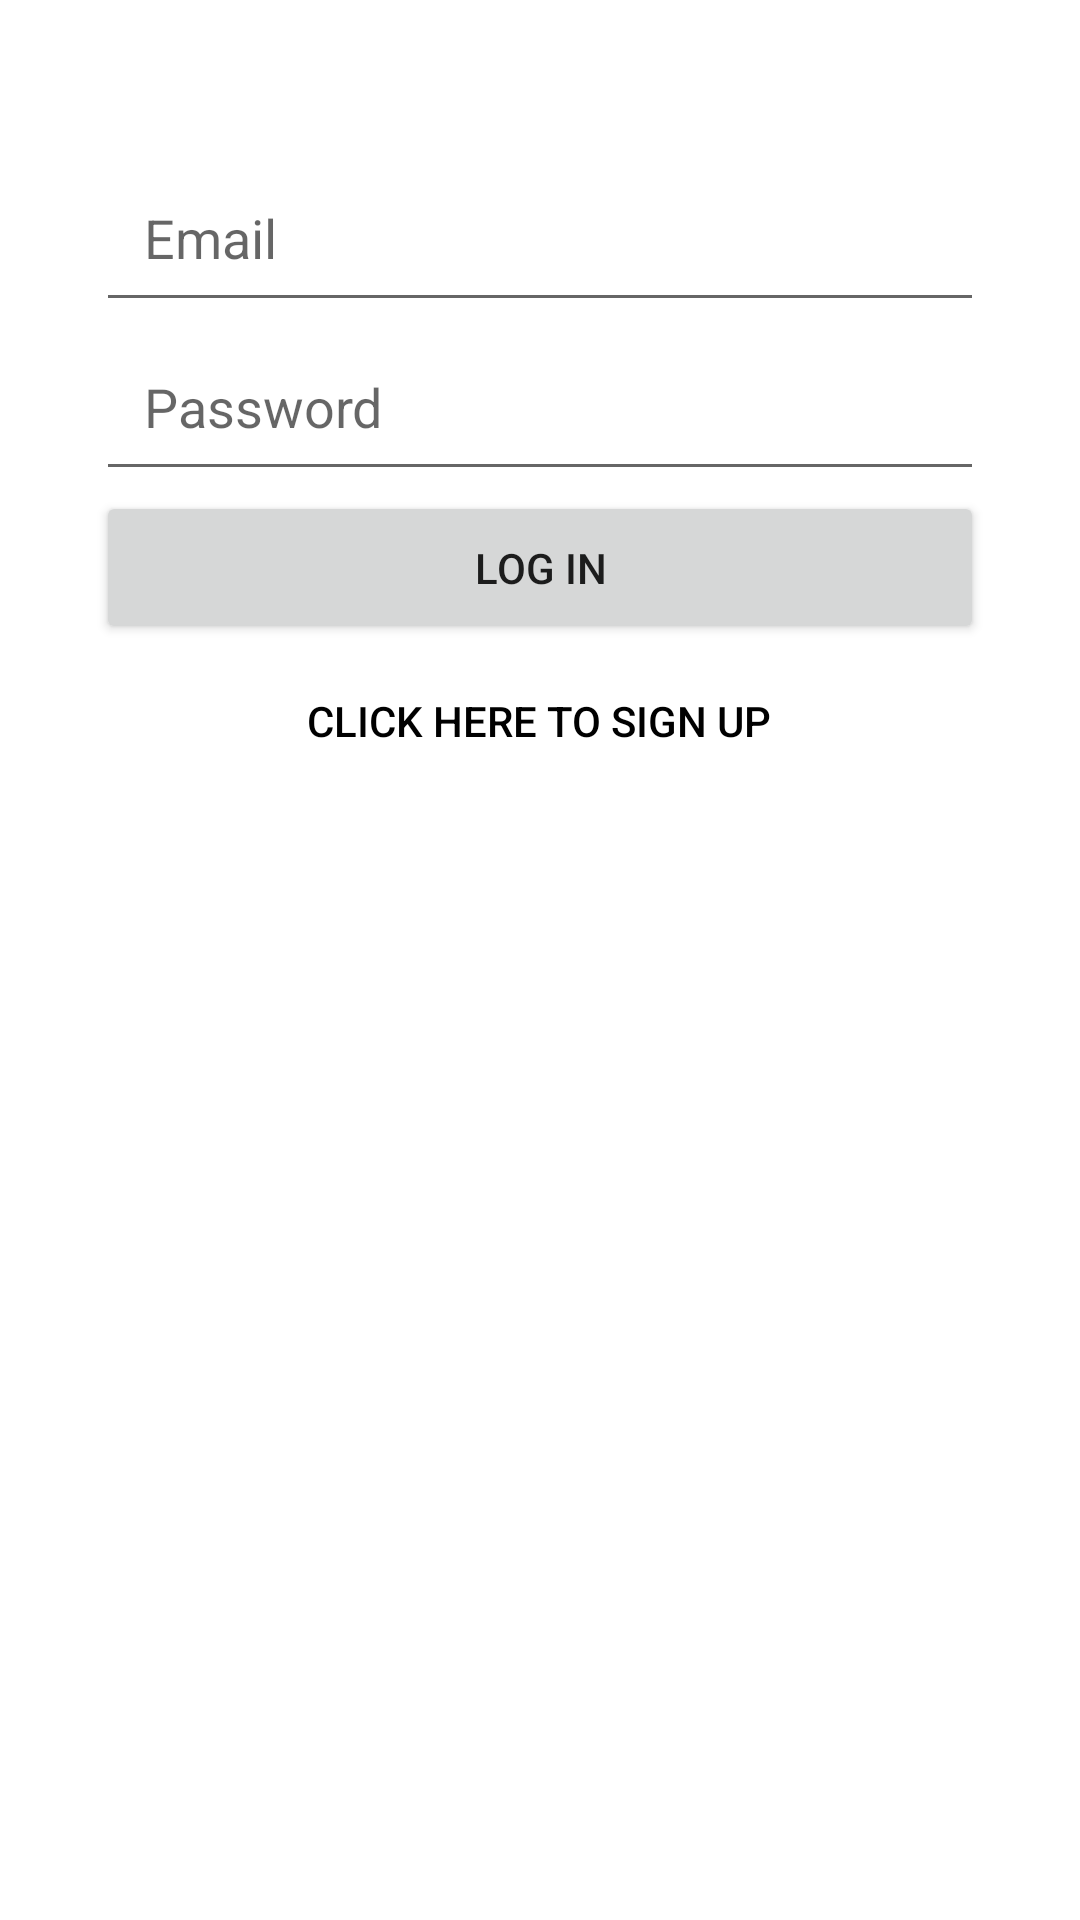

Layout XML and referenced resources for this Android screen:
<!-- AndroidManifest.xml: application theme Theme.IssueTrackerApp -->
<!-- res/layout/fragment_login.xml -->
<?xml version="1.0" encoding="utf-8"?>
<androidx.core.widget.NestedScrollView xmlns:android="http://schemas.android.com/apk/res/android"
    xmlns:app="http://schemas.android.com/apk/res-auto"
    xmlns:tools="http://schemas.android.com/tools"
    android:layout_width="match_parent"
    android:layout_height="match_parent"
    android:padding="32dp"
    tools:context=".ui.login.LoginFragment">

    <LinearLayout
        android:layout_width="match_parent"
        android:layout_height="wrap_content"
        android:orientation="vertical">

        <TextView
            android:id="@+id/loginMessageTextView"
            android:layout_width="match_parent"
            android:layout_height="wrap_content" />

        <EditText
            android:id="@+id/loginEmailEditText"
            android:layout_width="match_parent"
            android:layout_height="wrap_content"
            android:autofillHints=""
            android:ems="10"
            android:hint="@string/email"
            android:inputType="textEmailAddress"
            android:padding="16dp" />

        <EditText
            android:id="@+id/loginPasswordEditText"
            android:layout_width="match_parent"
            android:layout_height="wrap_content"
            android:autofillHints=""
            android:ems="10"
            android:hint="@string/password"
            android:inputType="textPassword"
            android:padding="16dp" />

        <Button
            android:id="@+id/loginButton"
            android:layout_width="match_parent"
            android:layout_height="wrap_content"
            android:padding="16dp"
            android:text="@string/log_in" />

        <Button
            android:id="@+id/loginToSignupButton"
            android:layout_width="wrap_content"
            android:layout_height="wrap_content"
            android:layout_gravity="center"
            android:background="@android:color/transparent"
            android:elegantTextHeight="false"
            android:foregroundGravity="center"
            android:padding="16dp"
            android:text="@string/click_here_to_sign_up"
            android:textColor="@color/black" />
    </LinearLayout>
</androidx.core.widget.NestedScrollView>
<!-- resources referenced by this layout -->
<resources>
  <string name="click_here_to_sign_up">Click here to sign up</string>
  <string name="email">Email</string>
  <string name="log_in">Log in</string>
  <string name="password">Password</string>
  <style name="Theme.IssueTrackerApp" parent="Theme.MaterialComponents.DayNight.DarkActionBar">
          
          <item name="colorPrimary">@color/purple_500</item>
          <item name="colorPrimaryVariant">@color/purple_700</item>
          <item name="colorOnPrimary">@color/white</item>
          
          <item name="colorSecondary">@color/teal_200</item>
          <item name="colorSecondaryVariant">@color/teal_700</item>
          <item name="colorOnSecondary">@color/black</item>
          
          <item name="android:statusBarColor" tools:targetApi="l">?attr/colorPrimaryVariant</item>
          
      </style>
  <!-- not gathered from this repository: default colours our renderer supplied (Android Studio template values) -->
  <color name="purple_500">#FF6200EE</color>
  <color name="purple_700">#FF3700B3</color>
  <color name="teal_200">#FF03DAC5</color>
  <color name="teal_700">#FF018786</color>
  <color name="black">#FF000000</color>
  <color name="white">#FFFFFFFF</color>
</resources>
